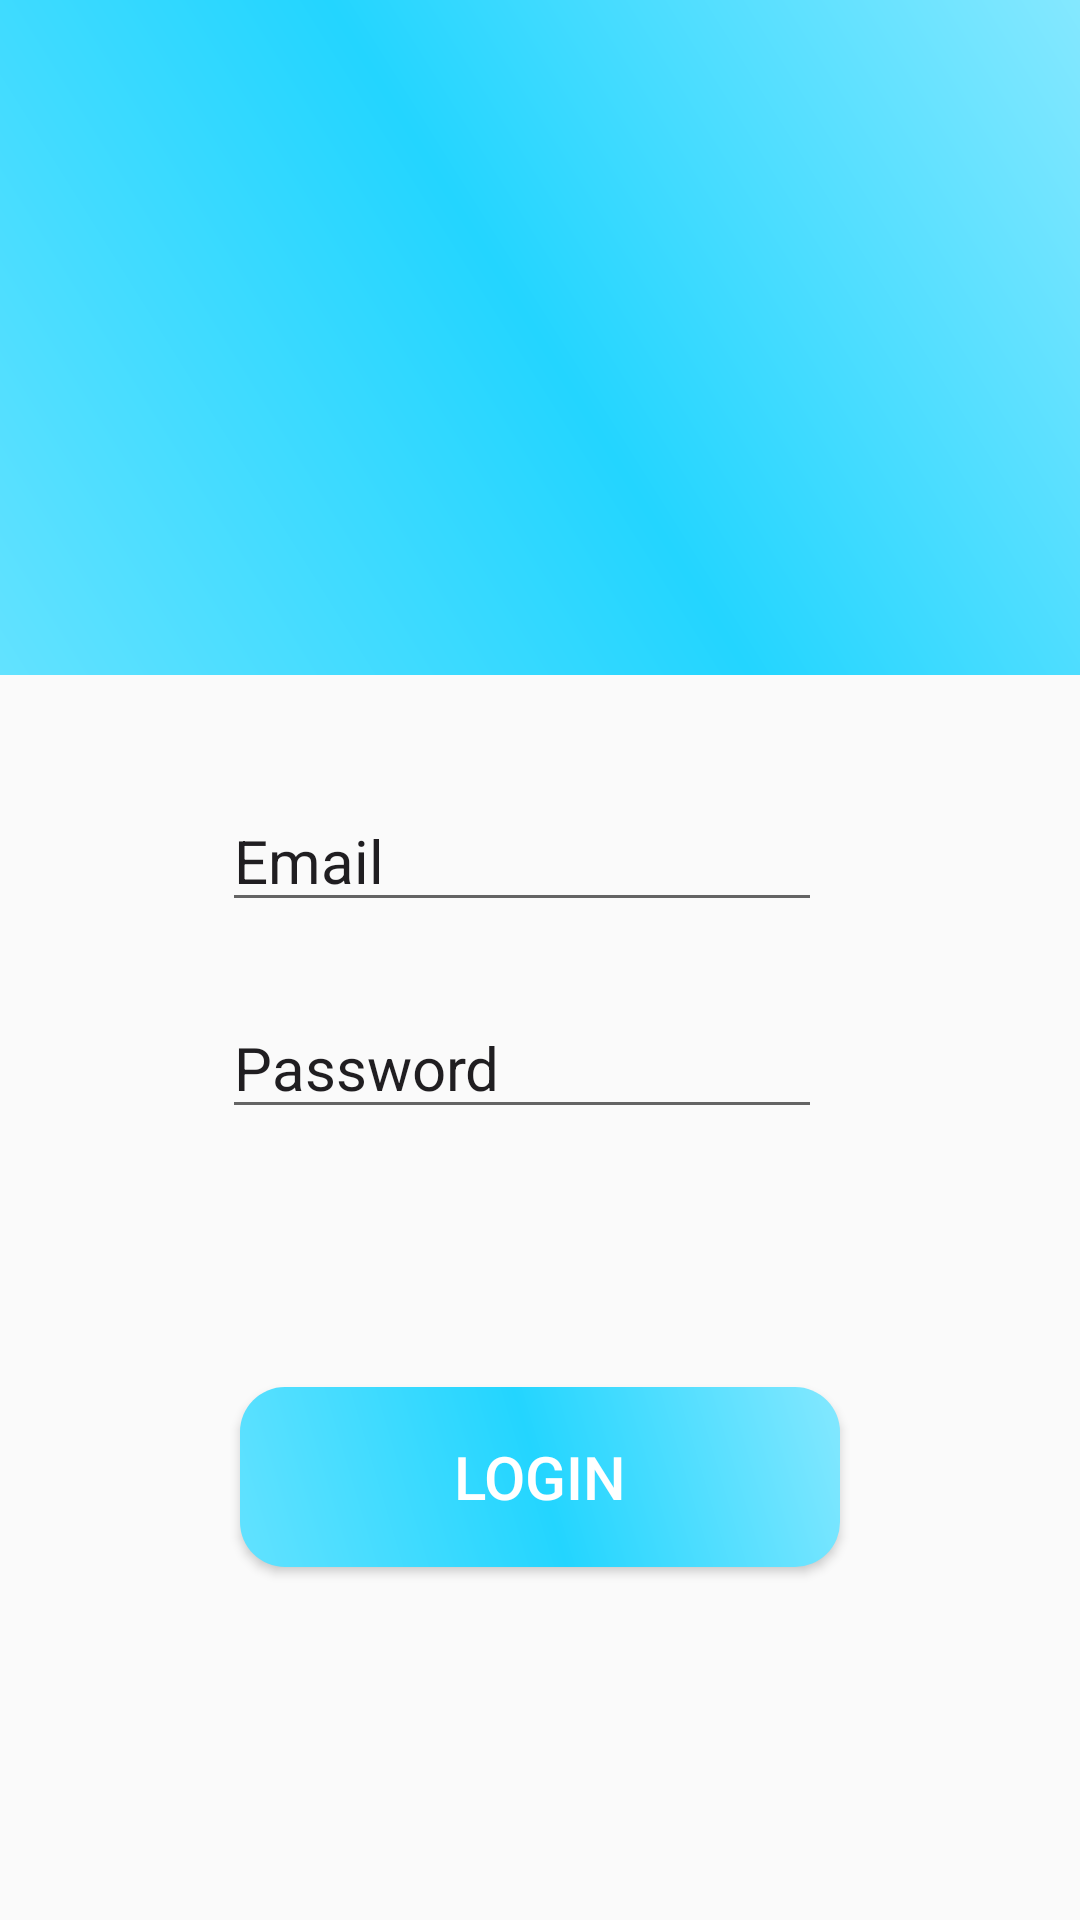

Android layout source for this screen:
<!-- AndroidManifest.xml: application theme AppTheme -->
<!-- res/layout/login.xml -->
<?xml version="1.0" encoding="utf-8"?>
<RelativeLayout xmlns:android="http://schemas.android.com/apk/res/android"
    xmlns:tools="http://schemas.android.com/tools"
    android:layout_width="match_parent"
    android:layout_height="match_parent"
    android:background="@color/White"
    tools:context=".login">

    

    <ImageView
        android:id="@+id/image"
        android:layout_width="match_parent"
        android:layout_height="225dp"
        android:layout_alignParentStart="true"
        android:layout_alignParentTop="true"
        android:background="@drawable/background"
        android:contentDescription="@string/todo" />

    <LinearLayout
        android:id="@+id/linear"
        android:layout_width="262dp"
        android:layout_height="wrap_content"
        android:layout_centerHorizontal="true"
        android:layout_centerVertical="true"
        android:background="@drawable/linear"
        android:orientation="vertical"
        android:paddingStart="25dp"
        android:paddingTop="50dp"
        android:paddingEnd="25dp"
        android:paddingBottom="20dp">

        <EditText
            android:id="@+id/email"
            android:layout_width="200dp"
            android:layout_height="wrap_content"
            android:layout_marginBottom="25dp"
            android:hint="@string/email"
            android:inputType="textEmailAddress"
            android:textColor="#201e21"
            android:textColorHint="#201e21"
            android:textSize="20sp" />

        <EditText
            android:id="@+id/password"
            android:layout_width="200dp"
            android:layout_height="wrap_content"
            android:layout_marginBottom="30dp"
            android:hint="@string/password"
            android:inputType="textPassword"
            android:textColor="#201e21"
            android:textColorHint="#201e21"
            android:textSize="20sp" />


    </LinearLayout>

    <Button
        android:id="@+id/login"
        android:layout_width="200dp"
        android:layout_height="wrap_content"
        android:layout_below="@+id/linear"
        android:layout_centerHorizontal="true"
        android:layout_marginTop="36dp"
        android:background="@drawable/edittextstyle"
        android:text="@string/login"
        android:textColor="#ffffff"
        android:textSize="20sp" />

</RelativeLayout>
<!-- resources referenced by this layout -->
<resources>
  <!-- drawable background (drawable-mdpi) -->
  <?xml version="1.0" encoding="utf-8"?>
      <shape xmlns:android="http://schemas.android.com/apk/res/android" android:shape="rectangle" >
  
          <gradient
              android:angle="45"
              android:centerX="50%"
              android:centerColor="#23d5ff"
              android:startColor="#62e2ff"
              android:endColor="#84e8ff"
              android:type="linear"
              />
          <padding
  
              android:left="2sp"
              android:top="0dp"
              android:right="0dp"
              android:bottom="2sp"
              />
          <size
  
              android:height="60sp"
              />
           <stroke
               android:width="0dp"
               />
      </shape>
  <!-- drawable edittextstyle (drawable-mdpi) -->
  <?xml version="1.0" encoding="utf-8"?>
  <shape xmlns:android="http://schemas.android.com/apk/res/android" android:shape="rectangle" >
  
       <corners
           android:radius="15dp"
           />
      <gradient
          android:angle="45"
          android:centerX="50%"
          android:centerColor="#23d5ff"
          android:startColor="#62e2ff"
          android:endColor="#84e8ff"
          android:type="linear"
          />
      <padding
          android:left="0dp"
          android:top="0dp"
          android:right="0dp"
          android:bottom="0dp"
          />
      <size
  
          android:height="60sp"
          />
      <stroke
          android:width="0dp"
          />
  </shape>
  <string name="email">Email</string>
  <string name="login">LOGIN</string>
  <string name="password">Password</string>
  <string name="todo">TODO</string>
  <style name="AppTheme" parent="Theme.AppCompat.Light.NoActionBar">
          
          <item name="colorPrimary">@color/colorPrimary</item>
          <item name="colorPrimaryDark">@color/colorPrimaryDark</item>
          <item name="colorAccent">@color/colorAccent</item>
          <item name="android:statusBarColor">@android:color/white</item>
          <item name="android:windowLightStatusBar">true</item>
  
      </style>
  <color name="colorPrimary">#3F51B5</color>
  <color name="colorPrimaryDark">#303F9F</color>
  <color name="colorAccent">#FF4081</color>
</resources>
